Labelled photos from "Rock images", an image-classification folder in sarah-hs/Proyecto-de-Investigaci-n. The possible labels are: diorite, gabbro, granite, granodiorite, monzodiorite, tonalite.

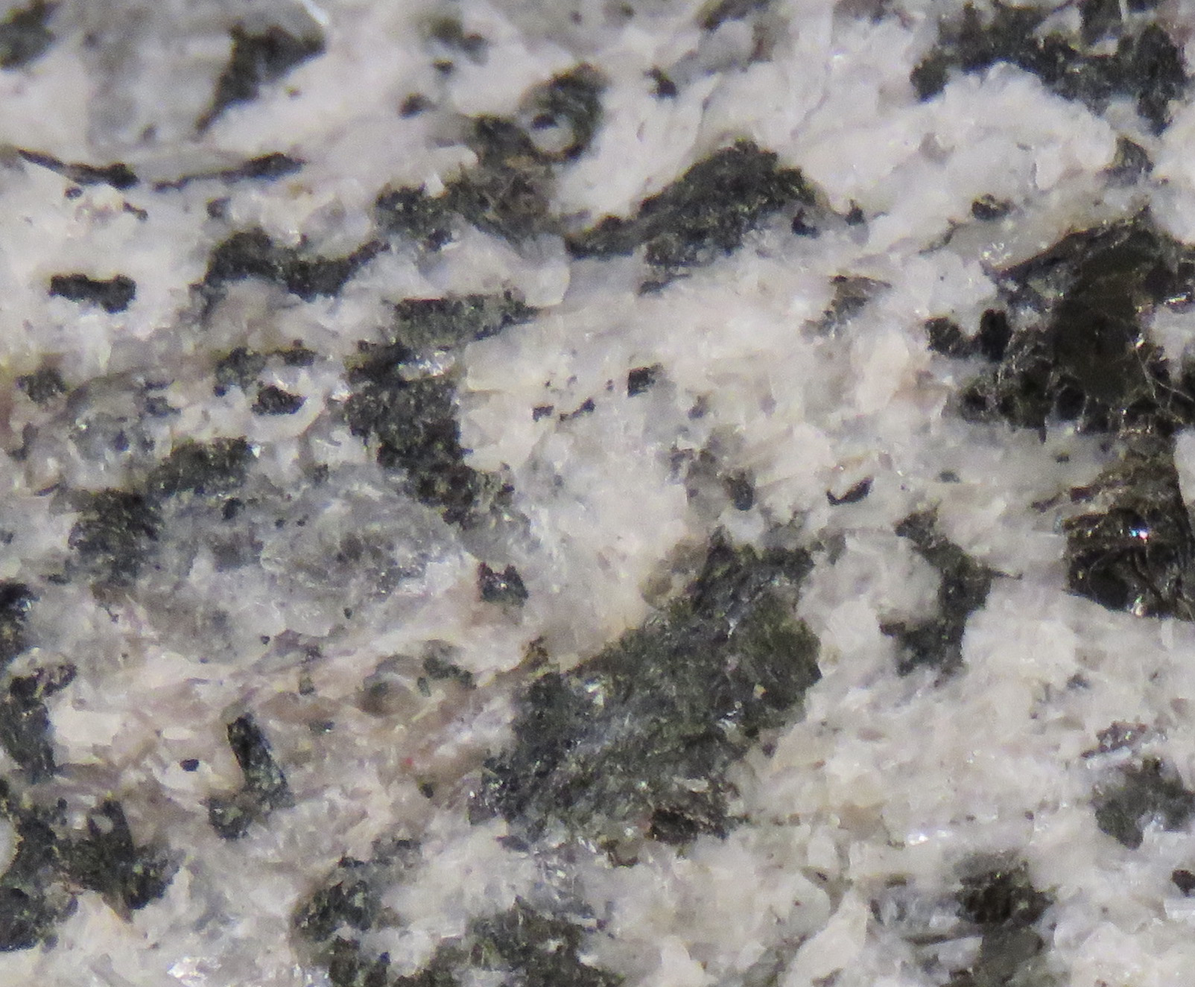
Label: monzodiorite

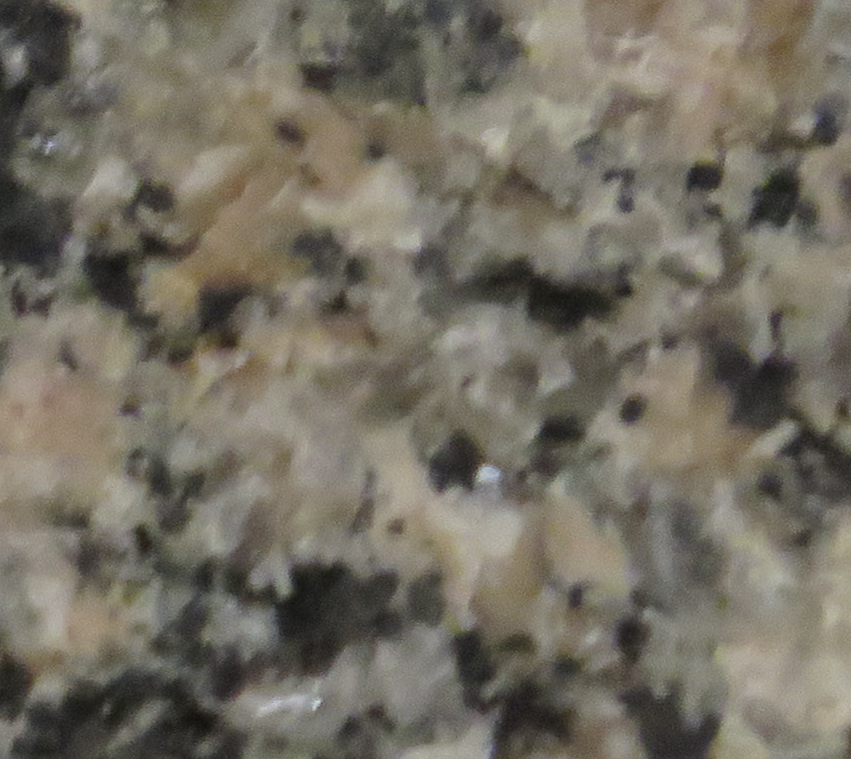
Label: granite

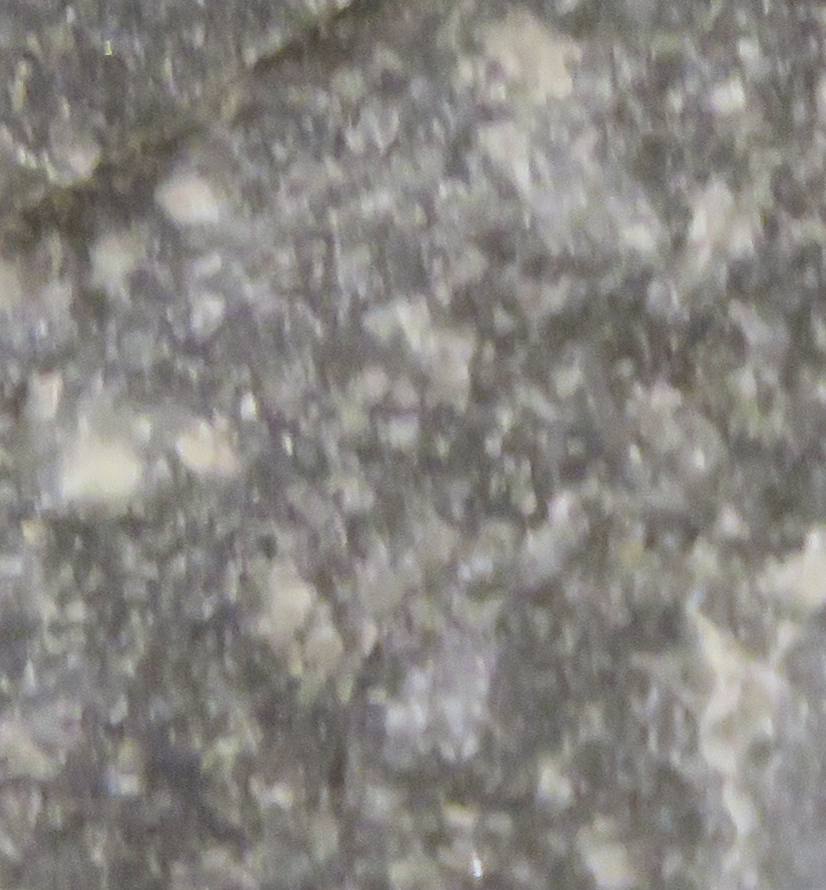
Label: gabbro

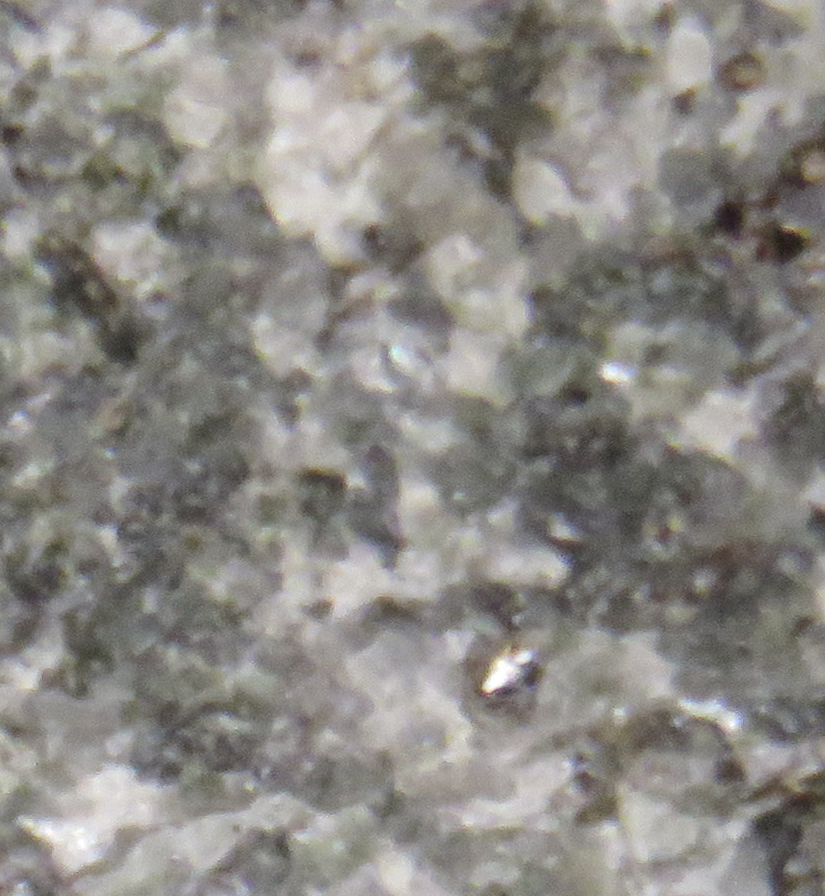
Label: diorite

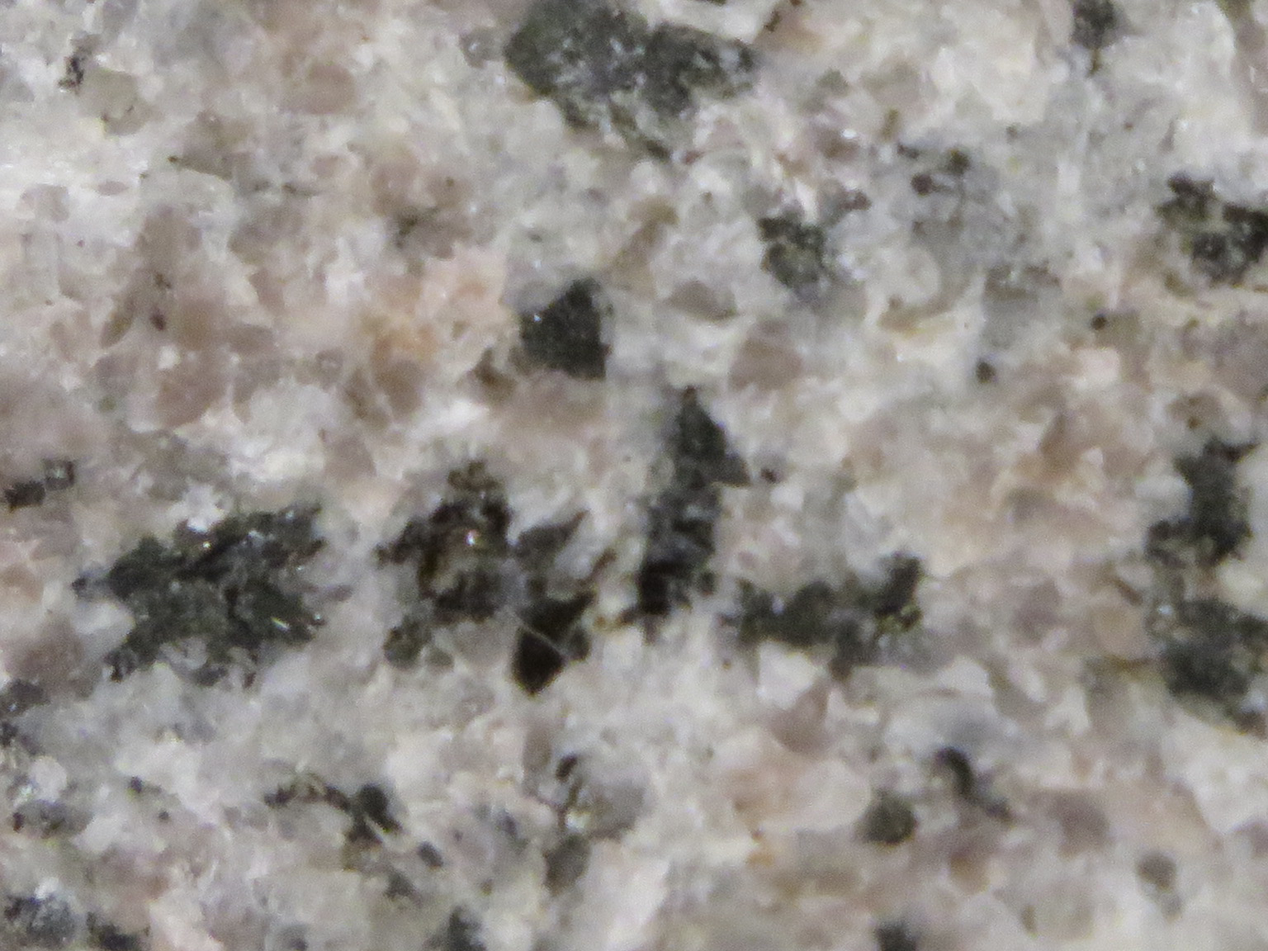
Label: granite

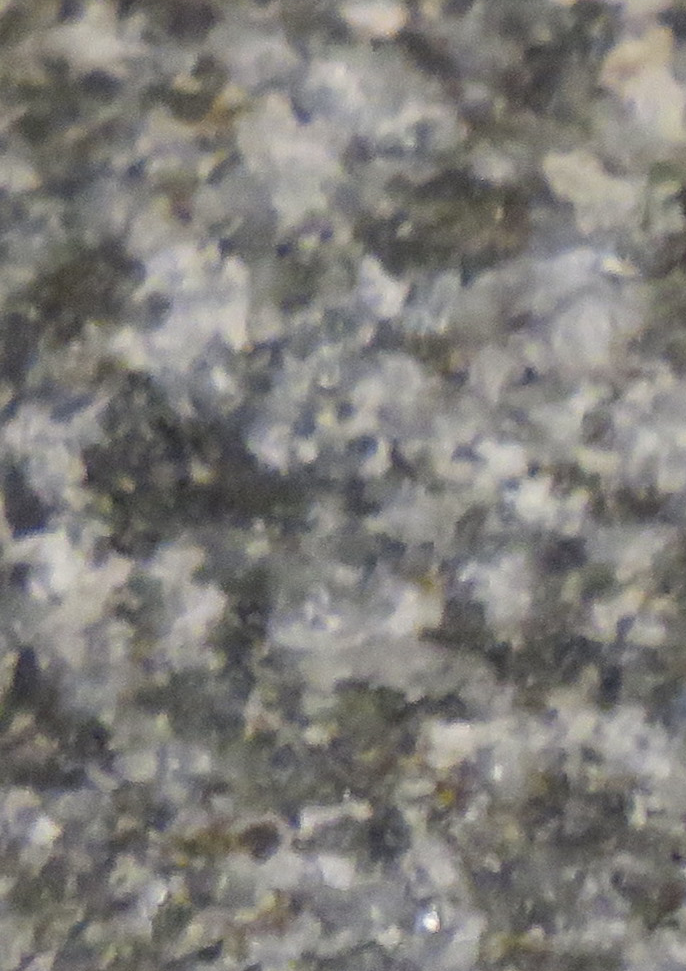
Label: diorite
